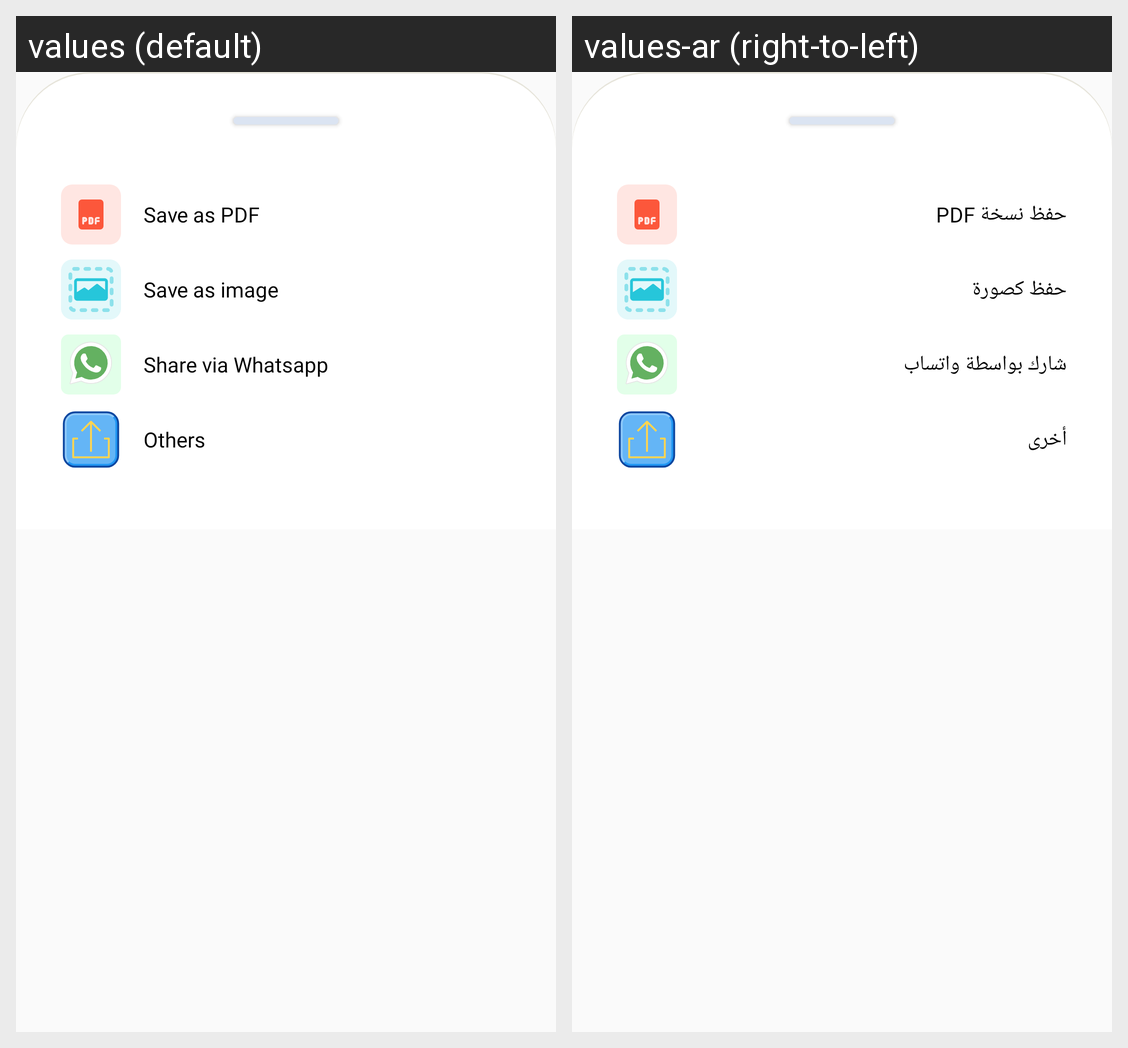

Strings drawn on this Android screen and how each of the app's shown locales translates them:
Android screen res/layout/layout_dialog_share_.xml rendered under 2 locales, left to right: values (default), values-ar (right-to-left). Device: Nexus 5 (rendered at 1080×1920; each locale shown at half size, 540×960, under a caption strip naming it); theme AppTheme.
Strings drawn on this screen, with the default value and each locale's value (text and hints the layout hard-codes, and strings that could not be matched under every locale, appear in the picture but are not listed):

save_as_pdf_txt
  values: Save as PDF
  values-ar: حفظ نسخة PDF

save_as_image
  values: Save as image
  values-ar: حفظ كصورة

share_with_whatspp
  values: Share via Whatsapp
  values-ar: شارك بواسطة واتساب

others_txt
  values: Others
  values-ar: أخرى
